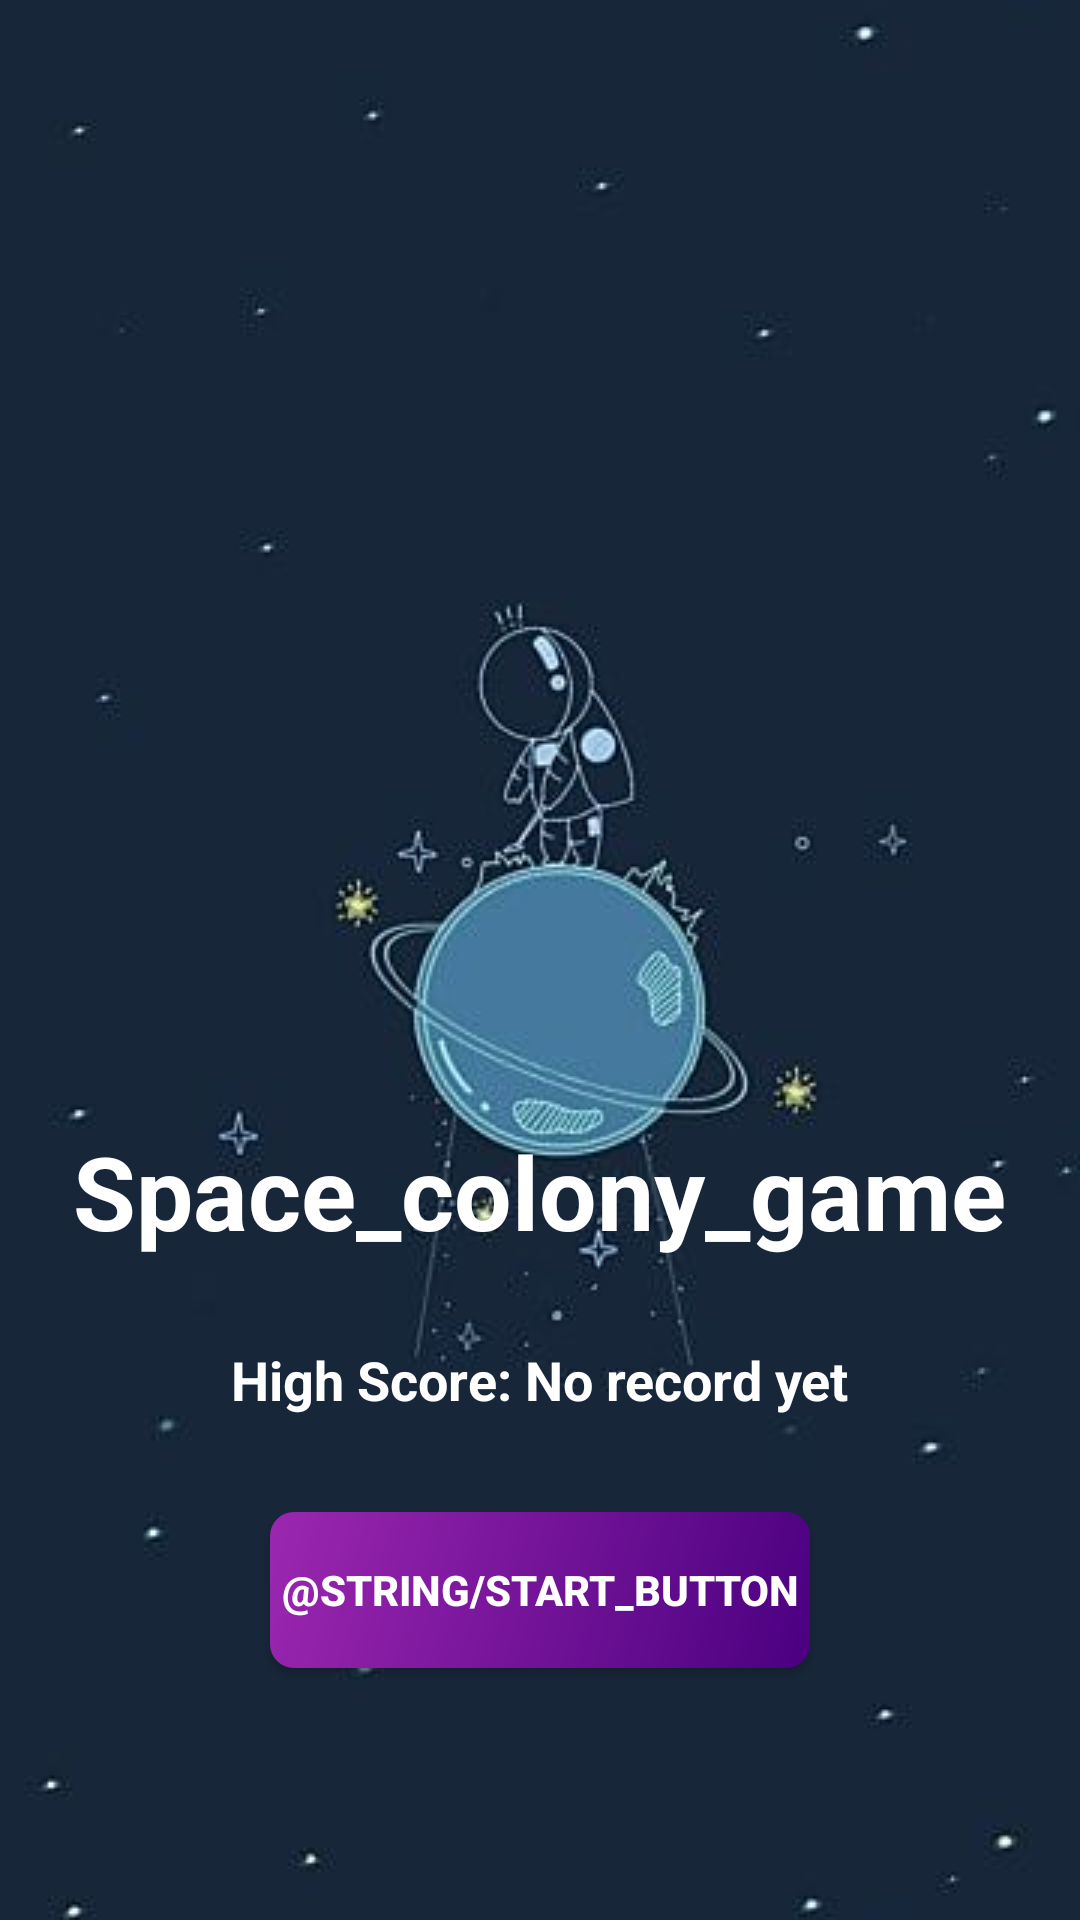

Write the Android layout XML for this screen, with the resource values it uses.
<!-- AndroidManifest.xml: application theme Theme.Space_colony_game -->
<!-- res/layout/fragment_start.xml -->
<?xml version="1.0" encoding="utf-8"?>
<FrameLayout xmlns:android="http://schemas.android.com/apk/res/android"
    android:layout_width="match_parent"
    android:layout_height="match_parent">

    <ImageView
        android:id="@+id/ivStartBackground"
        android:layout_width="match_parent"
        android:layout_height="match_parent"
        android:contentDescription="@string/start_background_description"
        android:scaleType="centerCrop"
        android:src="@drawable/start_page" />

    <LinearLayout
        android:layout_width="match_parent"
        android:layout_height="match_parent"
        android:gravity="bottom|center_horizontal"
        android:orientation="vertical"
        android:padding="24dp">

        <TextView
            android:id="@+id/tvGameTitle"
            android:layout_width="wrap_content"
            android:layout_height="wrap_content"
            android:layout_marginBottom="20dp"
            android:text="@string/app_name"
            android:textColor="#FFFFFF"
            android:textSize="34sp"
            android:textStyle="bold" />

        <TextView
            android:id="@+id/tvHighScoreValue"
            android:layout_width="wrap_content"
            android:layout_height="wrap_content"
            android:layout_marginBottom="24dp"
            android:background="@android:color/transparent"
            android:paddingStart="14dp"
            android:paddingTop="8dp"
            android:paddingEnd="14dp"
            android:paddingBottom="8dp"
            android:text="High Score: No record yet"
            android:textColor="#FFFFFF"
            android:textSize="18sp"
            android:textStyle="bold" />

        <Button
            android:id="@+id/btnStartGame"
            android:layout_width="180dp"
            android:layout_height="52dp"
            android:layout_marginBottom="60dp"
            android:background="@drawable/btn_dragon_bg"
            android:text="@string/start_button"
            android:textAllCaps="true"
            android:textColor="#FFFFFF"
            android:textStyle="bold" />
    </LinearLayout>

</FrameLayout>
<!-- resources referenced by this layout -->
<resources>
  <!-- drawable btn_dragon_bg (drawable) -->
  <?xml version="1.0" encoding="utf-8"?>
  <shape xmlns:android="http://schemas.android.com/apk/res/android"
      android:shape="rectangle">
      <gradient
          android:angle="135"
          android:startColor="#4A0080"
          android:endColor="#9C27B0"
          android:type="linear"/>
      <corners android:radius="8dp"/>
  </shape>
  <!-- drawable start_page: jpg bitmap (drawable, 10708 bytes) -->
  <string name="app_name">Space_colony_game</string>
  <style name="Theme.Space_colony_game" parent="Base.Theme.Space_colony_game" />
  <style name="Base.Theme.Space_colony_game" parent="Theme.Material3.DayNight.NoActionBar">
          
          
      </style>
</resources>
